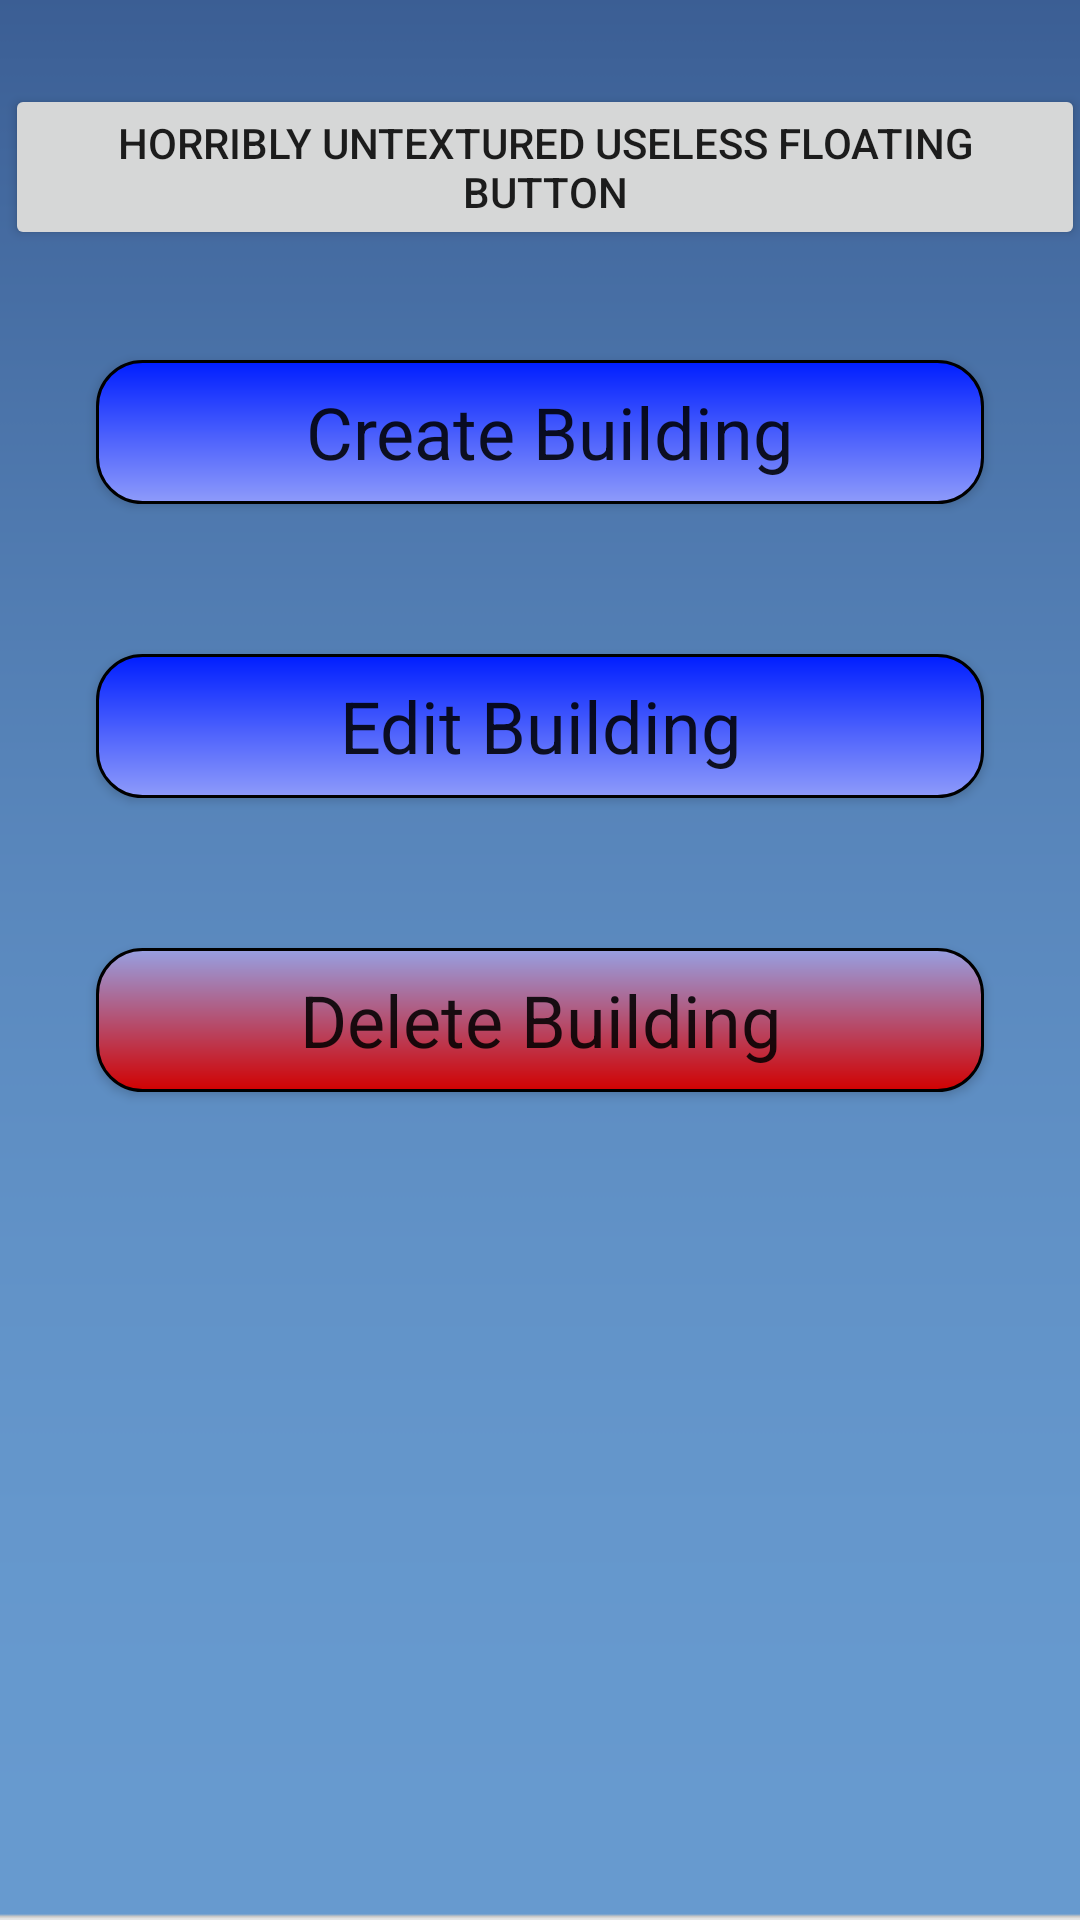

Android layout source for this screen:
<!-- AndroidManifest.xml: application theme NormalTheme -->
<!-- res/layout/activity_buildingmanagement.xml -->
<?xml version="1.0" encoding="utf-8"?>
<android.support.constraint.ConstraintLayout xmlns:android="http://schemas.android.com/apk/res/android"
    xmlns:app="http://schemas.android.com/apk/res-auto"
    xmlns:tools="http://schemas.android.com/tools"
    android:layout_width="match_parent"
    android:layout_height="match_parent"
    tools:context=".usermanagement"
    android:background="@drawable/gradientbackground">

    <Button
        android:id="@+id/CreateUser"
        android:layout_width="0dp"
        android:layout_height="wrap_content"
        android:layout_marginStart="32dp"
        android:layout_marginLeft="32dp"
        android:layout_marginTop="120dp"
        android:layout_marginEnd="32dp"
        android:layout_marginRight="32dp"
        android:layout_marginBottom="8dp"
        android:background="@drawable/menu_buttons"
        android:text=" Create Building"
        android:textAppearance="@style/TextAppearance.AppCompat.Headline"
        app:layout_constraintBottom_toTopOf="@+id/button2"
        app:layout_constraintEnd_toEndOf="parent"
        app:layout_constraintHorizontal_bias="0.0"
        app:layout_constraintStart_toStartOf="parent"
        app:layout_constraintTop_toTopOf="parent"
        app:layout_constraintVertical_bias="0.686" />

    <Button
        android:id="@+id/button2"
        android:layout_width="0dp"
        android:layout_height="48dp"
        android:layout_marginStart="32dp"
        android:layout_marginLeft="32dp"
        android:layout_marginTop="50dp"
        android:layout_marginEnd="32dp"
        android:layout_marginRight="32dp"
        android:background="@drawable/menu_buttons"
        android:text="Edit Building"
        android:textAppearance="@style/TextAppearance.AppCompat.Headline"
        app:layout_constraintEnd_toEndOf="parent"
        app:layout_constraintStart_toStartOf="parent"
        app:layout_constraintTop_toBottomOf="@+id/CreateUser" />

    <Button
        android:id="@+id/button3"
        android:layout_width="0dp"
        android:layout_height="wrap_content"
        android:layout_marginStart="32dp"
        android:layout_marginLeft="32dp"
        android:layout_marginTop="50dp"
        android:layout_marginEnd="32dp"
        android:layout_marginRight="32dp"
        android:background="@drawable/redbuttons"
        android:text="Delete Building"
        android:textAppearance="@style/TextAppearance.AppCompat.Headline"
        app:layout_constraintEnd_toEndOf="parent"
        app:layout_constraintStart_toStartOf="parent"
        app:layout_constraintTop_toBottomOf="@+id/button2" />

    <Button
        android:id="@+id/button4"
        android:layout_width="wrap_content"
        android:layout_height="wrap_content"
        android:layout_marginStart="8dp"
        android:layout_marginLeft="8dp"
        android:layout_marginTop="28dp"
        android:layout_marginEnd="8dp"
        android:layout_marginRight="8dp"
        android:text="horribly untextured useless floating button"
        app:layout_constraintEnd_toEndOf="parent"
        app:layout_constraintHorizontal_bias="0.4"
        app:layout_constraintStart_toStartOf="parent"
        app:layout_constraintTop_toTopOf="parent" />
</android.support.constraint.ConstraintLayout>
<!-- resources referenced by this layout -->
<resources>
  <!-- drawable gradientbackground: png bitmap (drawable, 6509 bytes) -->
  <!-- drawable menu_buttons (drawable) -->
  <?xml version="1.0" encoding="utf-8"?>
  <shape xmlns:android="http://schemas.android.com/apk/res/android"
      android:shape="rectangle">
      <gradient android:startColor="#001eff"
          android:endColor="#8e9bfa"
          android:angle="270" />
      <corners android:radius="15dp" />
      <stroke android:width="3px" android:color="#000000" />
  </shape>
  <!-- drawable redbuttons (drawable) -->
  <?xml version="1.0" encoding="utf-8"?>
  <shape xmlns:android="http://schemas.android.com/apk/res/android"
      android:shape="rectangle">
      <gradient android:startColor="#97a0e2"
          android:endColor="#d10101"
          android:angle="270" />
      <corners android:radius="15dp" />
      <stroke android:width="3px" android:color="#000000" />
  </shape>
  <style name="NormalTheme" parent="Theme.AppCompat.Light.DarkActionBar">
          
          <item name="colorPrimary">@color/colorPrimary</item>
          <item name="colorPrimaryDark">@color/colorPrimaryDark</item>
          <item name="colorAccent">@color/colorAccent</item>
      </style>
  <color name="colorPrimary">#3A5D93</color>
  <color name="colorPrimaryDark">#01059f</color>
  <color name="colorAccent">#01059f</color>
</resources>
